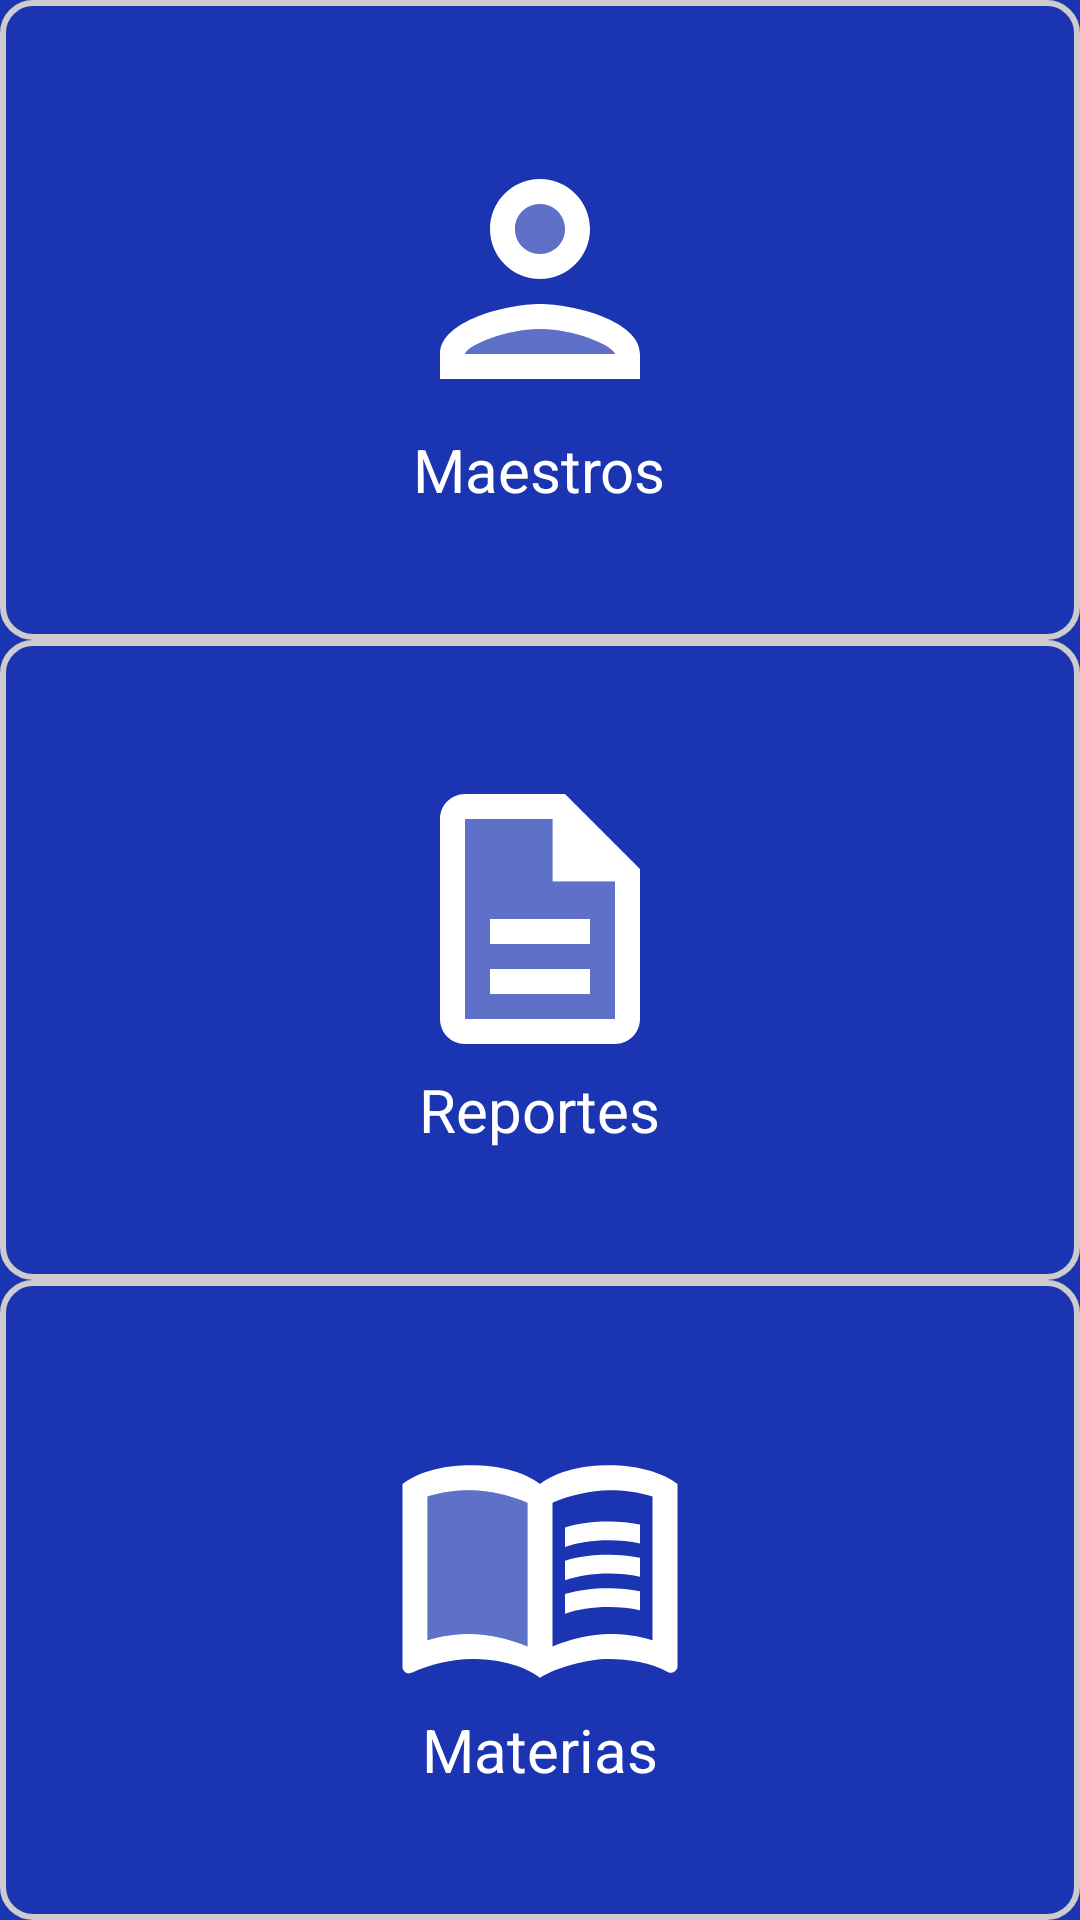

Reconstruct the res/layout file that produces this screen, plus the resources it refers to.
<!-- AndroidManifest.xml: application theme splashScreenTheme -->
<!-- res/layout/activity_menu.xml -->
<?xml version="1.0" encoding="utf-8"?>
<androidx.appcompat.widget.LinearLayoutCompat xmlns:android="http://schemas.android.com/apk/res/android"
    xmlns:app="http://schemas.android.com/apk/res-auto"
    xmlns:tools="http://schemas.android.com/tools"
    android:layout_width="match_parent"
    android:layout_height="match_parent"
    android:background="@color/deep_blue"
    android:gravity="center"
    android:orientation="vertical"
    tools:context=".views.MenuActivity">

    <LinearLayout
        android:layout_width="match_parent"
        android:layout_height="0dp"
        android:layout_weight="1"
        android:gravity="center"
        android:orientation="vertical"
        android:background="@drawable/customborder"
        android:onClick="goToTeachers">

        <ImageView
            android:id="@+id/teacher"
            android:layout_width="wrap_content"
            android:layout_height="wrap_content"
            app:srcCompat="@drawable/teacher" />

        <TextView
            android:layout_width="wrap_content"
            android:layout_height="wrap_content"
            android:text="@string/teacher"
            android:textColor="@color/white"
            android:textSize="20sp">

        </TextView>

    </LinearLayout>

    <LinearLayout
        android:layout_width="match_parent"
        android:layout_height="0dp"
        android:layout_weight="1"
        android:gravity="center"
        android:orientation="vertical"
        android:background="@drawable/customborder"
        android:onClick="goToReports">

        <ImageView
            android:id="@+id/report"
            android:layout_width="wrap_content"
            android:layout_height="wrap_content"
            app:srcCompat="@drawable/report" />

        <TextView
            android:layout_width="wrap_content"
            android:layout_height="wrap_content"
            android:text="@string/report"
            android:textColor="@color/white"
            android:textSize="20sp">

        </TextView>

    </LinearLayout>

    <LinearLayout
        android:layout_width="match_parent"
        android:layout_height="0dp"
        android:layout_weight="1"
        android:gravity="center"
        android:orientation="vertical"
        android:background="@drawable/customborder"
        android:onClick="goToSubjects">

        <ImageView
            android:id="@+id/subject"
            android:layout_width="wrap_content"
            android:layout_height="wrap_content"
            app:srcCompat="@drawable/subject" />

        <TextView
            android:layout_width="wrap_content"
            android:layout_height="wrap_content"
            android:text="@string/subject"
            android:textColor="@color/white"
            android:textSize="20sp">

        </TextView>
    </LinearLayout>


</androidx.appcompat.widget.LinearLayoutCompat>
<!-- resources referenced by this layout -->
<resources>
  <color name="deep_blue">#1B34B1</color>
  <color name="white">#FFFFFFFF</color>
  <!-- drawable customborder (drawable) -->
  <?xml version="1.0" encoding="UTF-8"?>
  <shape xmlns:android="http://schemas.android.com/apk/res/android" android:shape="rectangle">
      <corners android:radius="10dp"/>
      <padding android:left="10dp" android:right="10dp" android:top="10dp" android:bottom="10dp"/>
      <stroke android:width="2dp" android:color="#CCCCCC"/>
  </shape>
  <!-- drawable report (drawable) -->
  <vector android:height="100dp" android:viewportHeight="24"
      android:viewportWidth="24" android:width="100dp" xmlns:android="http://schemas.android.com/apk/res/android">
      <path android:fillAlpha="0.3" android:fillColor="#ffffff"
          android:pathData="M13,4L6,4v16h12L18,9h-5L13,4zM16,18L8,18v-2h8v2zM16,12v2L8,14v-2h8z" android:strokeAlpha="0.3"/>
      <path android:fillColor="#ffffff" android:pathData="M8,16h8v2L8,18zM8,12h8v2L8,14zM14,2L6,2c-1.1,0 -2,0.9 -2,2v16c0,1.1 0.89,2 1.99,2L18,22c1.1,0 2,-0.9 2,-2L20,8l-6,-6zM18,20L6,20L6,4h7v5h5v11z"/>
  </vector>
  <!-- drawable teacher (drawable) -->
  <vector xmlns:android="http://schemas.android.com/apk/res/android"
      android:width="100dp"
      android:height="100dp"
      android:viewportWidth="24"
      android:viewportHeight="24">
    <path
        android:pathData="M12,16c-2.69,0 -5.77,1.28 -6,2h12c-0.2,-0.71 -3.3,-2 -6,-2z"
        android:strokeAlpha="0.3"
        android:fillColor="#ffffff"
        android:fillAlpha="0.3"/>
    <path
        android:pathData="M12,8m-2,0a2,2 0,1 1,4 0a2,2 0,1 1,-4 0"
        android:strokeAlpha="0.3"
        android:fillColor="#ffffff"
        android:fillAlpha="0.3"/>
    <path
        android:pathData="M12,14c-2.67,0 -8,1.34 -8,4v2h16v-2c0,-2.66 -5.33,-4 -8,-4zM6,18c0.22,-0.72 3.31,-2 6,-2 2.7,0 5.8,1.29 6,2L6,18zM12,12c2.21,0 4,-1.79 4,-4s-1.79,-4 -4,-4 -4,1.79 -4,4 1.79,4 4,4zM12,6c1.1,0 2,0.9 2,2s-0.9,2 -2,2 -2,-0.9 -2,-2 0.9,-2 2,-2z"
        android:fillColor="#ffffff"/>
  </vector>
  <string name="report">Reportes</string>
  <string name="subject">Materias</string>
  <string name="teacher">Maestros</string>
  <style name="splashScreenTheme" parent="Theme.MaterialComponents.Light.NoActionBar">
          <item name="android:windowBackground">@drawable/splash_image</item>
          <item name="android:statusBarColor">@color/black</item>
      </style>
  <!-- drawable splash_image (drawable) -->
  <?xml version="1.0" encoding="utf-8"?>
  <layer-list xmlns:android="http://schemas.android.com/apk/res/android">
      <item android:drawable="@color/white"></item>
  
      <item android:drawable="@drawable/logo" android:gravity="center"></item>
  
  </layer-list>
  <color name="black">#FF000000</color>
</resources>
